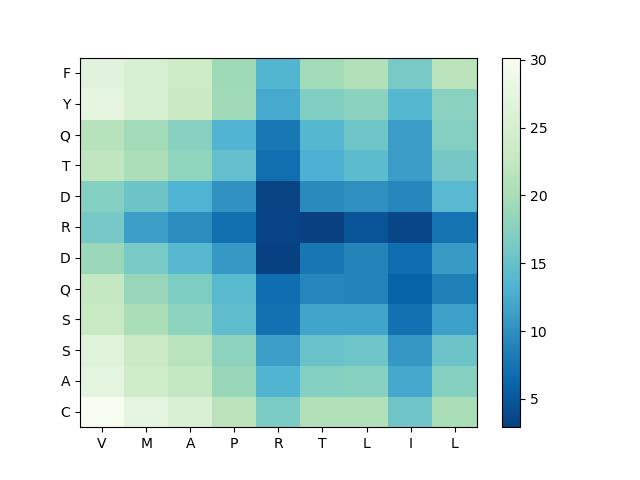

The table this chart was drawn from, first rows:
, V, M, A, P, R, T, L, I, L
C, 30.17, 27.22, 25.66, 21.71, 16.43, 20.71, 20.83, 15.62, 20.06
A, 27.38, 24.01, 22.53, 18.76, 13.34, 17.07, 17.42, 12.23, 17.28
S, 26.63, 23.25, 21.46, 17.84, 11.36, 15.22, 15.54, 10.72, 15.42
S, 22.94, 20.08, 17.96, 14.46, 7.252, 11.76, 11.81, 7.284, 11.44
Q, 22.55, 18.58, 16.71, 14.09, 6.889, 9.132, 8.967, 6.03, 8.567
D, 18.9, 16.3, 13.8, 10.86, 3.1, 7.783, 9.065, 6.914, 11.07
R, 16.12, 11.35, 9.808, 7.075, 3.321, 2.904, 4.613, 3.525, 7.519
D, 17.12, 15.37, 13.15, 10.3, 3.135, 9.57, 10.07, 9.178, 13.95
T, 22.22, 20.36, 18.03, 14.74, 7.008, 13.02, 14.21, 11.25, 16.07
Q, 21.27, 19.51, 17.5, 13.41, 7.841, 13.7, 15.55, 11.31, 17.22
Y, 27.51, 25.33, 23.17, 19.36, 12.33, 17.06, 17.6, 13.76, 17.66
F, 26.79, 25.29, 23.4, 19.26, 13.53, 19.45, 20.89, 16.27, 21.74
